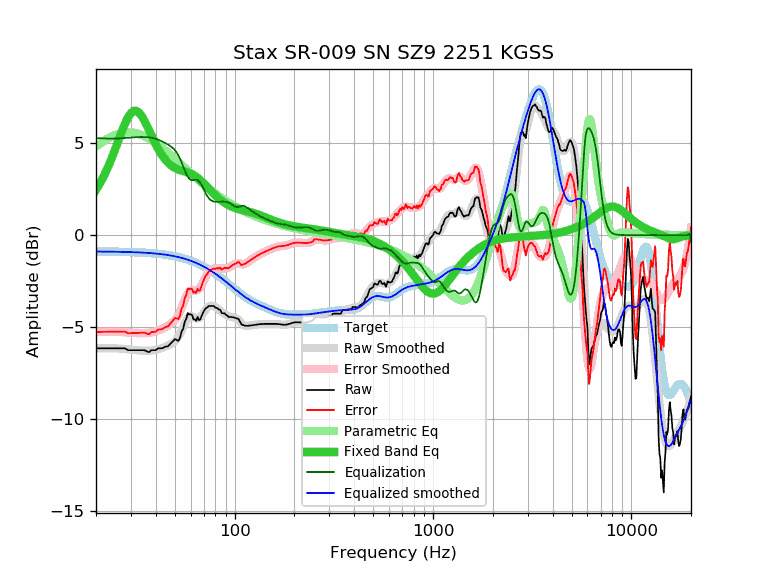

The data file committed next to this chart (first rows):
frequency, raw, error, smoothed, error_smoothed, equalization, parametric_eq, equalized_raw, equalized_smoothed, target
20, -6.17, -5.27, -6.17, -5.28, 5.28, 2.46, -0.89, -0.89, -0.89
21, -6.17, -5.27, -6.16, -5.27, 5.27, 2.84, -0.90, -0.90, -0.90
22, -6.17, -5.27, -6.16, -5.26, 5.26, 3.26, -0.90, -0.90, -0.90
23, -6.17, -5.27, -6.16, -5.26, 5.26, 3.71, -0.91, -0.90, -0.90
24, -6.17, -5.26, -6.16, -5.26, 5.26, 4.19, -0.91, -0.90, -0.90
25, -6.17, -5.26, -6.17, -5.26, 5.26, 4.68, -0.91, -0.91, -0.91
26, -6.17, -5.26, -6.18, -5.27, 5.27, 5.18, -0.90, -0.91, -0.91
27, -6.17, -5.25, -6.19, -5.28, 5.28, 5.65, -0.89, -0.91, -0.91
28, -6.17, -5.25, -6.20, -5.29, 5.29, 6.07, -0.88, -0.92, -0.92
29, -6.27, -5.35, -6.22, -5.30, 5.30, 6.41, -0.97, -0.92, -0.92
30, -6.27, -5.34, -6.24, -5.31, 5.31, 6.65, -0.95, -0.93, -0.93
31, -6.27, -5.34, -6.26, -5.32, 5.32, 6.76, -0.94, -0.93, -0.93
32, -6.27, -5.33, -6.27, -5.33, 5.33, 6.76, -0.93, -0.94, -0.94
33, -6.27, -5.32, -6.28, -5.34, 5.34, 6.66, -0.93, -0.94, -0.94
34, -6.27, -5.32, -6.29, -5.34, 5.34, 6.48, -0.92, -0.95, -0.95
35, -6.27, -5.31, -6.30, -5.34, 5.34, 6.25, -0.92, -0.96, -0.96
36, -6.33, -5.36, -6.30, -5.33, 5.33, 5.99, -0.99, -0.97, -0.97
37, -6.38, -5.40, -6.30, -5.32, 5.32, 5.72, -1.05, -0.97, -0.97
38, -6.27, -5.28, -6.29, -5.30, 5.30, 5.45, -0.96, -0.98, -0.98
39, -6.27, -5.27, -6.27, -5.28, 5.28, 5.19, -0.99, -0.99, -0.99
40, -6.27, -5.26, -6.25, -5.24, 5.24, 4.95, -1.02, -1.00, -1.00
41, -6.17, -5.15, -6.22, -5.20, 5.20, 4.73, -0.96, -1.02, -1.02
42, -6.17, -5.14, -6.19, -5.16, 5.16, 4.53, -1.01, -1.03, -1.03
43, -6.17, -5.13, -6.15, -5.11, 5.11, 4.36, -1.06, -1.04, -1.04
44, -6.12, -5.06, -6.11, -5.05, 5.05, 4.21, -1.06, -1.05, -1.05
45, -6.07, -5.00, -6.06, -4.99, 4.99, 4.07, -1.07, -1.07, -1.07
46, -6.07, -4.98, -6.02, -4.93, 4.93, 3.96, -1.13, -1.08, -1.08
47, -5.97, -4.87, -5.97, -4.87, 4.87, 3.86, -1.09, -1.10, -1.10
48, -5.87, -4.75, -5.92, -4.80, 4.80, 3.78, -1.06, -1.12, -1.12
49, -5.77, -4.63, -5.86, -4.72, 4.72, 3.71, -1.04, -1.14, -1.14
50, -5.67, -4.51, -5.78, -4.63, 4.63, 3.66, -1.04, -1.15, -1.15
51, -5.71, -4.53, -5.68, -4.50, 4.50, 3.61, -1.20, -1.17, -1.17
52, -5.77, -4.57, -5.55, -4.35, 4.35, 3.57, -1.41, -1.20, -1.20
53, -5.61, -4.39, -5.39, -4.17, 4.17, 3.54, -1.44, -1.22, -1.22
54, -5.25, -4.01, -5.20, -3.96, 3.96, 3.51, -1.28, -1.24, -1.24
55, -5.11, -3.84, -5.01, -3.74, 3.74, 3.49, -1.36, -1.26, -1.26
56, -4.73, -3.44, -4.82, -3.53, 3.53, 3.46, -1.20, -1.29, -1.29
57, -4.57, -3.25, -4.65, -3.34, 3.34, 3.44, -1.23, -1.31, -1.31
58, -4.25, -2.91, -4.52, -3.18, 3.18, 3.41, -1.06, -1.34, -1.34
59, -4.33, -2.96, -4.44, -3.08, 3.08, 3.38, -1.25, -1.37, -1.37
60, -4.31, -2.91, -4.41, -3.02, 3.02, 3.35, -1.29, -1.39, -1.39
61, -4.36, -2.93, -4.42, -3.00, 3.00, 3.31, -1.36, -1.42, -1.42
62, -4.60, -3.14, -4.45, -3.00, 3.00, 3.27, -1.60, -1.45, -1.45
63, -4.58, -3.09, -4.50, -3.01, 3.01, 3.22, -1.56, -1.48, -1.48
64, -4.67, -3.15, -4.53, -3.02, 3.02, 3.17, -1.65, -1.51, -1.51
65, -4.46, -2.91, -4.54, -2.99, 2.99, 3.12, -1.46, -1.55, -1.55
66, -4.63, -3.05, -4.52, -2.94, 2.94, 3.06, -1.68, -1.58, -1.58
67, -4.61, -2.99, -4.47, -2.86, 2.86, 3.00, -1.75, -1.61, -1.61
68, -4.43, -2.78, -4.39, -2.74, 2.74, 2.93, -1.68, -1.65, -1.65
69, -4.27, -2.58, -4.30, -2.61, 2.61, 2.87, -1.65, -1.68, -1.68
70, -4.14, -2.42, -4.19, -2.47, 2.47, 2.80, -1.66, -1.72, -1.72
71, -4.02, -2.26, -4.09, -2.34, 2.34, 2.73, -1.68, -1.76, -1.76
72, -3.96, -2.16, -4.00, -2.21, 2.21, 2.66, -1.75, -1.79, -1.79
73, -3.94, -2.10, -3.93, -2.10, 2.10, 2.60, -1.83, -1.83, -1.83
74, -3.86, -1.99, -3.89, -2.02, 2.02, 2.53, -1.84, -1.87, -1.87
75, -3.86, -1.95, -3.86, -1.95, 1.95, 2.46, -1.91, -1.91, -1.91
76, -3.86, -1.91, -3.84, -1.90, 1.90, 2.40, -1.96, -1.95, -1.95
77, -3.86, -1.87, -3.85, -1.86, 1.86, 2.34, -2.00, -1.99, -1.99
78, -3.86, -1.83, -3.86, -1.84, 1.84, 2.27, -2.02, -2.03, -2.03
79, -3.89, -1.82, -3.89, -1.82, 1.82, 2.22, -2.06, -2.07, -2.07
... 553 more rows
